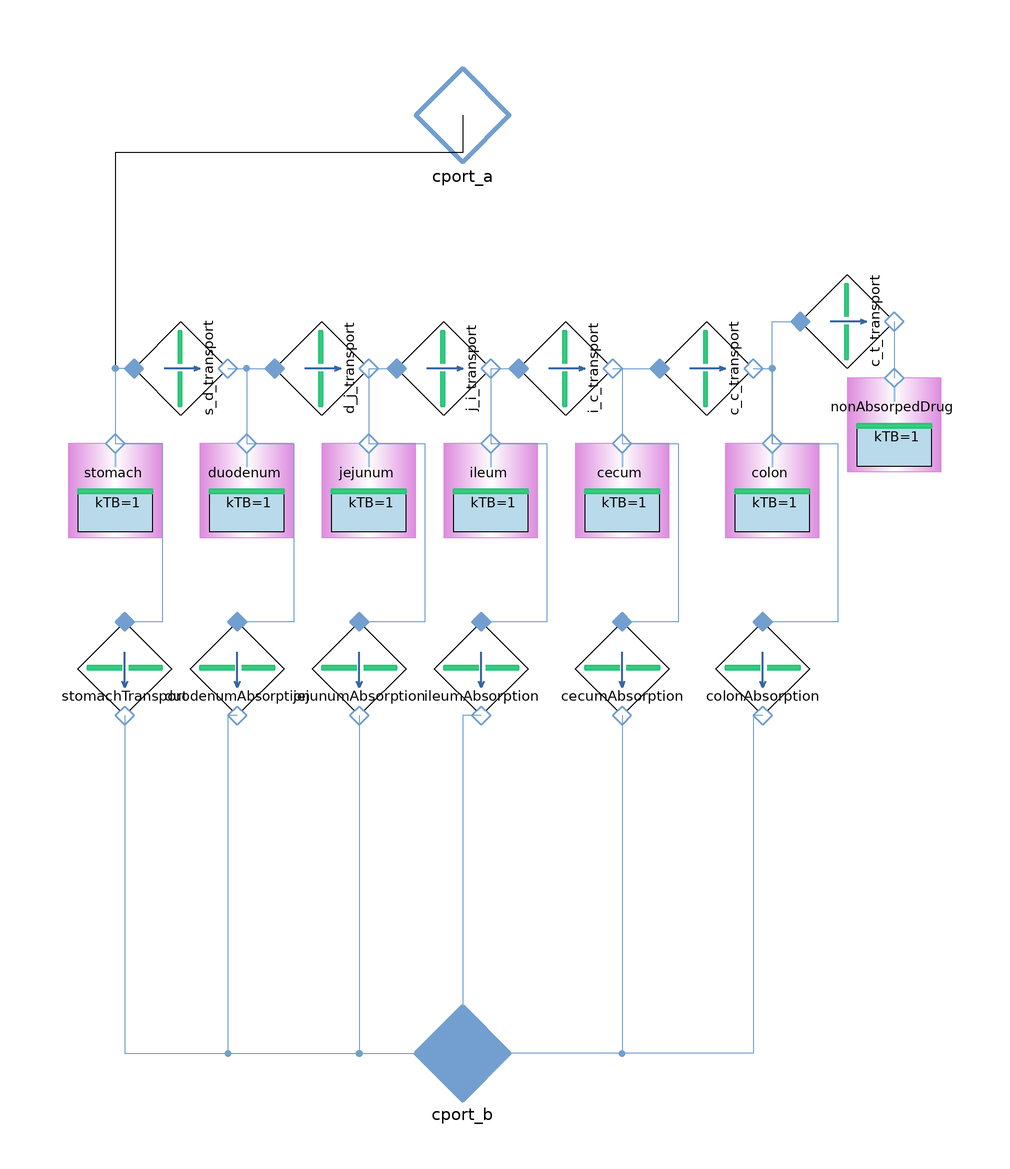

This picture is the connection diagram that the Modelica source below describes through its graphical annotations.

model GIT "GIT intestinal lumen"
        extends Pharmacolibrary.Icons.PeripheralTissue;
        LumenCompartment stomach annotation(
          Placement(transformation(origin = {-74, 20}, extent = {{-10, -10}, {10, 10}})));
        LumenCompartment duodenum annotation(
          Placement(transformation(origin = {-46, 20}, extent = {{-10, -10}, {10, 10}})));
        LumenCompartment jejunum annotation(
          Placement(transformation(origin = {-20, 20}, extent = {{-10, -10}, {10, 10}})));
        LumenCompartment ileum annotation(
          Placement(transformation(origin = {6, 20}, extent = {{-10, -10}, {10, 10}})));
        LumenCompartment cecum annotation(
          Placement(transformation(origin = {34, 20}, extent = {{-10, -10}, {10, 10}})));
        LumenCompartment colon annotation(
          Placement(transformation(origin = {66, 20}, extent = {{-10, -10}, {10, 10}})));
        Interfaces.ConcentrationPort_b cport_b annotation(
          Placement(transformation(origin = {0, -100}, extent = {{-10, -10}, {10, 10}}), iconTransformation(origin = {0, -100}, extent = {{-20, -20}, {20, 20}})));
        Interfaces.ConcentrationPort_a cport_a annotation(
          Placement(transformation(origin = {0, 100}, extent = {{-10, -10}, {10, 10}}), iconTransformation(origin = {0, 100}, extent = {{-20, -20}, {20, 20}})));
        UnidirectionalTransport stomachTransport(k = 0.008333333333333333) annotation(
          Placement(transformation(origin = {-72, -18}, extent = {{-10, -10}, {10, 10}}, rotation = 180)));
        UnidirectionalTransport duodenumAbsorption(k = 0.008333333333333333) annotation(
          Placement(transformation(origin = {-48, -18}, extent = {{-10, -10}, {10, 10}}, rotation = 180)));
        UnidirectionalTransport jejunumAbsorption(k = 0.0016666666666666668) annotation(
          Placement(transformation(origin = {-22, -18}, extent = {{-10, -10}, {10, 10}}, rotation = 180)));
        UnidirectionalTransport ileumAbsorption(k = 0) annotation(
          Placement(transformation(origin = {4, -18}, extent = {{-10, -10}, {10, 10}}, rotation = 180)));
        UnidirectionalTransport cecumAbsorption(k = 0) annotation(
          Placement(transformation(origin = {34, -18}, extent = {{-10, -10}, {10, 10}}, rotation = 180)));
        UnidirectionalTransport colonAbsorption(k = 0) annotation(
          Placement(transformation(origin = {64, -18}, extent = {{-10, -10}, {10, 10}}, rotation = 180)));
        UnidirectionalTransport s_d_transport(k = 3.333333333333333e-4) annotation(
          Placement(transformation(origin = {-60, 46}, extent = {{-10, -10}, {10, 10}}, rotation = -90)));
        UnidirectionalTransport d_j_transport(k = 3.333333333333333e-4) annotation(
          Placement(transformation(origin = {-30, 46}, extent = {{-10, -10}, {10, 10}}, rotation = -90)));
        UnidirectionalTransport j_i_transport(k = 3.333333333333333e-4) annotation(
          Placement(transformation(origin = {-4, 46}, extent = {{-10, -10}, {10, 10}}, rotation = -90)));
        UnidirectionalTransport i_c_transport(k = 3.333333333333333e-4) annotation(
          Placement(transformation(origin = {22, 46}, extent = {{-10, -10}, {10, 10}}, rotation = -90)));
        UnidirectionalTransport c_c_transport(k = 3.333333333333333e-4) annotation(
          Placement(transformation(origin = {52, 46}, extent = {{-10, -10}, {10, 10}}, rotation = -90)));
        LumenCompartment nonAbsorpedDrug annotation(
          Placement(transformation(origin = {92, 34}, extent = {{-10, -10}, {10, 10}})));
        UnidirectionalTransport c_t_transport(k = 3.333333333333333e-4) annotation(
          Placement(transformation(origin = {82, 56}, extent = {{-10, -10}, {10, 10}}, rotation = -90)));
      equation
        connect(cport_a, stomach.cport) annotation(
          Line(points = {{0, 100}, {0, 92}, {-74, 92}, {-74, 30}}));
        connect(s_d_transport.cport_b, stomach.cport) annotation(
          Line(points = {{-70, 46}, {-74, 46}, {-74, 30}}, color = {114, 159, 207}));
        connect(s_d_transport.cport_a, duodenum.cport) annotation(
          Line(points = {{-50, 46}, {-46, 46}, {-46, 30}}, color = {114, 159, 207}));
        connect(s_d_transport.cport_a, d_j_transport.cport_b) annotation(
          Line(points = {{-50, 46}, {-40, 46}}, color = {114, 159, 207}));
        connect(d_j_transport.cport_a, jejunum.cport) annotation(
          Line(points = {{-20, 46}, {-20, 30}}, color = {114, 159, 207}));
        connect(d_j_transport.cport_a, j_i_transport.cport_b) annotation(
          Line(points = {{-20, 46}, {-14, 46}}, color = {114, 159, 207}));
        connect(j_i_transport.cport_a, ileum.cport) annotation(
          Line(points = {{6, 46}, {6, 30}}, color = {114, 159, 207}));
        connect(j_i_transport.cport_a, i_c_transport.cport_b) annotation(
          Line(points = {{6, 46}, {12, 46}}, color = {114, 159, 207}));
        connect(i_c_transport.cport_a, cecum.cport) annotation(
          Line(points = {{32, 46}, {34, 46}, {34, 30}}, color = {114, 159, 207}));
        connect(i_c_transport.cport_a, c_c_transport.cport_b) annotation(
          Line(points = {{32, 46}, {42, 46}}, color = {114, 159, 207}));
        connect(c_c_transport.cport_a, colon.cport) annotation(
          Line(points = {{62, 46}, {66, 46}, {66, 30}}, color = {114, 159, 207}));
        connect(stomach.cport, stomachTransport.cport_b) annotation(
          Line(points = {{-74, 30}, {-64, 30}, {-64, -8}, {-72, -8}}, color = {114, 159, 207}));
        connect(duodenum.cport, duodenumAbsorption.cport_b) annotation(
          Line(points = {{-46, 30}, {-36, 30}, {-36, -8}, {-48, -8}}, color = {114, 159, 207}));
        connect(jejunum.cport, jejunumAbsorption.cport_b) annotation(
          Line(points = {{-20, 30}, {-8, 30}, {-8, -8}, {-22, -8}}, color = {114, 159, 207}));
        connect(ileum.cport, ileumAbsorption.cport_b) annotation(
          Line(points = {{6, 30}, {18, 30}, {18, -8}, {4, -8}}, color = {114, 159, 207}));
        connect(cecum.cport, cecumAbsorption.cport_b) annotation(
          Line(points = {{34, 30}, {46, 30}, {46, -8}, {34, -8}}, color = {114, 159, 207}));
        connect(colon.cport, colonAbsorption.cport_b) annotation(
          Line(points = {{66, 30}, {80, 30}, {80, -8}, {64, -8}}, color = {114, 159, 207}));
        connect(stomachTransport.cport_a, cport_b) annotation(
          Line(points = {{-72, -28}, {-72, -100}, {0, -100}}, color = {114, 159, 207}));
        connect(duodenumAbsorption.cport_a, cport_b) annotation(
          Line(points = {{-48, -28}, {-50, -28}, {-50, -100}, {0, -100}}, color = {114, 159, 207}));
        connect(jejunumAbsorption.cport_a, cport_b) annotation(
          Line(points = {{-22, -28}, {-22, -100}, {0, -100}}, color = {114, 159, 207}));
        connect(ileumAbsorption.cport_a, cport_b) annotation(
          Line(points = {{4, -28}, {0, -28}, {0, -100}}, color = {114, 159, 207}));
        connect(cecumAbsorption.cport_a, cport_b) annotation(
          Line(points = {{34, -28}, {34, -100}, {0, -100}}, color = {114, 159, 207}));
        connect(colonAbsorption.cport_a, cport_b) annotation(
          Line(points = {{64, -28}, {62, -28}, {62, -100}, {0, -100}}, color = {114, 159, 207}));
        connect(colon.cport, c_t_transport.cport_b) annotation(
          Line(points = {{66, 30}, {66, 56}, {72, 56}}, color = {114, 159, 207}));
        connect(c_t_transport.cport_a, nonAbsorpedDrug.cport) annotation(
          Line(points = {{92, 56}, {92, 44}}, color = {114, 159, 207}));
      end GIT;